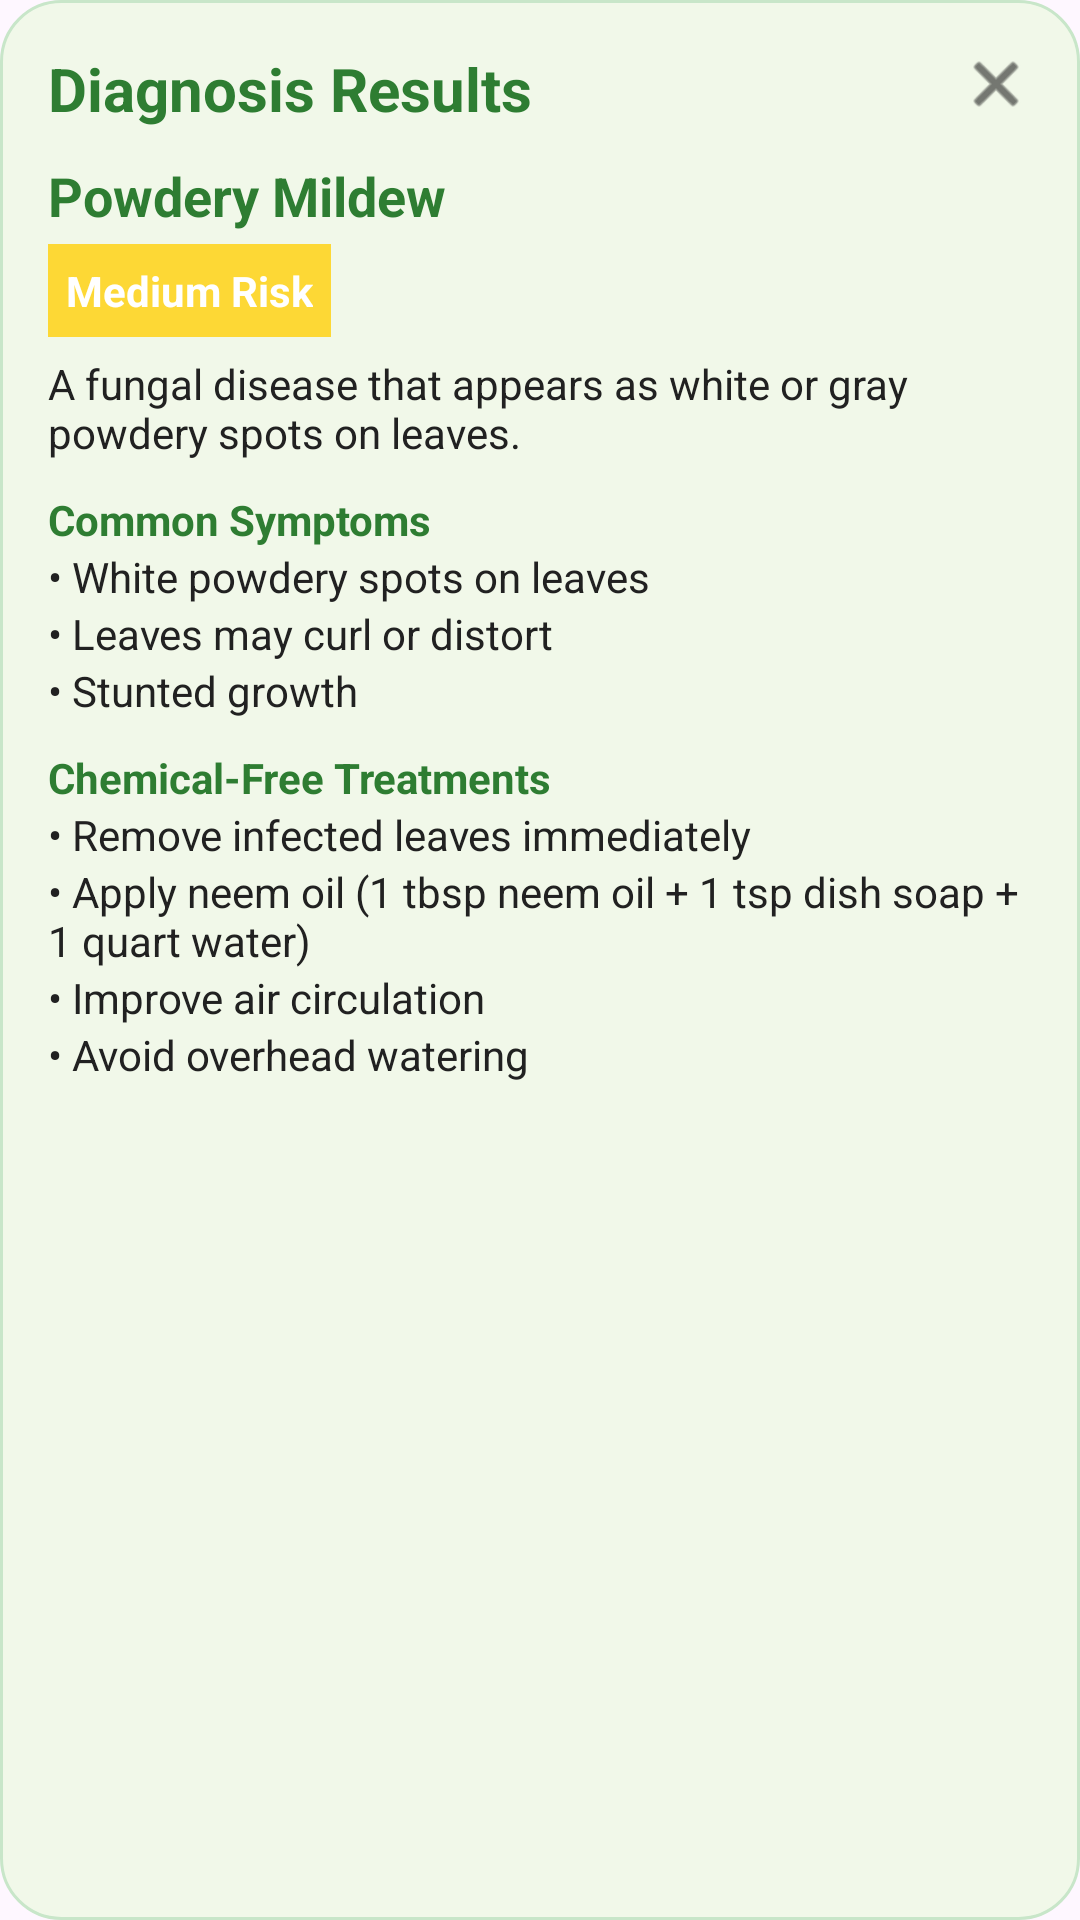

This screen was rendered from an Android layout file. Write that file and the resources it references.
<!-- AndroidManifest.xml: application theme Theme.GreenBible -->
<!-- res/layout/dialog_diagnosis_result.xml -->
<?xml version="1.0" encoding="utf-8"?>
<LinearLayout xmlns:android="http://schemas.android.com/apk/res/android"
    android:layout_width="match_parent"
    android:layout_height="wrap_content"
    android:background="@drawable/bg_card"
    android:orientation="vertical"
    android:padding="16dp">

    
    <RelativeLayout
        android:layout_width="match_parent"
        android:layout_height="wrap_content">

        <TextView
            android:id="@+id/dialogTitle"
            android:layout_width="wrap_content"
            android:layout_height="wrap_content"
            android:text="Diagnosis Results"
            android:textColor="@color/green_primary"
            android:textStyle="bold"
            android:textSize="20sp" />

        <ImageView
            android:id="@+id/closeDialog"
            android:layout_width="24dp"
            android:layout_height="24dp"
            android:layout_alignParentEnd="true"
            android:src="@android:drawable/ic_menu_close_clear_cancel"
            android:tint="@color/text_dark" />
    </RelativeLayout>

    <TextView
        android:layout_width="wrap_content"
        android:layout_height="wrap_content"
        android:text="Powdery Mildew"
        android:textStyle="bold"
        android:textSize="18sp"
        android:textColor="@color/green_primary"
        android:layout_marginTop="10dp" />

    <TextView
        android:layout_width="wrap_content"
        android:layout_height="wrap_content"
        android:text="Medium Risk"
        android:background="#FDD835"
        android:textColor="@color/white"
        android:padding="6dp"
        android:textStyle="bold"
        android:layout_marginTop="4dp"
        android:layout_gravity="start" />

    <TextView
        android:layout_width="match_parent"
        android:layout_height="wrap_content"
        android:text="A fungal disease that appears as white or gray powdery spots on leaves."
        android:textColor="@color/text_dark"
        android:layout_marginTop="6dp" />

    <TextView
        android:layout_width="wrap_content"
        android:layout_height="wrap_content"
        android:text="Common Symptoms"
        android:textStyle="bold"
        android:textColor="@color/green_primary"
        android:layout_marginTop="10dp" />

    <TextView
        android:layout_width="wrap_content"
        android:layout_height="wrap_content"
        android:text="• White powdery spots on leaves"
        android:textColor="@color/text_dark" />

    <TextView
        android:layout_width="wrap_content"
        android:layout_height="wrap_content"
        android:text="• Leaves may curl or distort"
        android:textColor="@color/text_dark" />

    <TextView
        android:layout_width="wrap_content"
        android:layout_height="wrap_content"
        android:text="• Stunted growth"
        android:textColor="@color/text_dark" />

    <TextView
        android:layout_width="wrap_content"
        android:layout_height="wrap_content"
        android:text="Chemical-Free Treatments"
        android:textStyle="bold"
        android:textColor="@color/green_primary"
        android:layout_marginTop="10dp" />

    <TextView
        android:layout_width="wrap_content"
        android:layout_height="wrap_content"
        android:text="• Remove infected leaves immediately"
        android:textColor="@color/text_dark" />

    <TextView
        android:layout_width="wrap_content"
        android:layout_height="wrap_content"
        android:text="• Apply neem oil (1 tbsp neem oil + 1 tsp dish soap + 1 quart water)"
        android:textColor="@color/text_dark" />

    <TextView
        android:layout_width="wrap_content"
        android:layout_height="wrap_content"
        android:text="• Improve air circulation"
        android:textColor="@color/text_dark" />

    <TextView
        android:layout_width="wrap_content"
        android:layout_height="wrap_content"
        android:text="• Avoid overhead watering"
        android:textColor="@color/text_dark" />
</LinearLayout>
<!-- resources referenced by this layout -->
<resources>
  <color name="green_primary">#2E7D32</color>
  <color name="text_dark">#212121</color>
  <color name="white">#FFFFFF</color>
  <!-- drawable bg_card (drawable) -->
  <shape xmlns:android="http://schemas.android.com/apk/res/android"
      android:shape="rectangle">
      <solid android:color="@color/surface_nature" />
      <corners android:radius="20dp" />
      <stroke 
          android:width="1dp"
          android:color="@color/green_mint" />
      <padding android:left="12dp" android:top="12dp" android:right="12dp" android:bottom="12dp" />
  </shape>
  <style name="Theme.GreenBible" parent="Base.Theme.GreenBible" />
  <color name="surface_nature">#F1F8E9</color>
  <color name="green_mint">#C8E6C9</color>
  <style name="Base.Theme.GreenBible" parent="Theme.Material3.DayNight.NoActionBar">
          
          <item name="colorPrimary">@color/green_primary</item>
          <item name="colorPrimaryVariant">@color/green_dark</item>
          <item name="colorOnPrimary">@color/white</item>
          <item name="colorSecondary">@color/leaf_green</item>
          <item name="colorSecondaryVariant">@color/green_emerald</item>
          <item name="colorOnSecondary">@color/white</item>
          <item name="colorSurface">@color/surface_nature</item>
          <item name="colorOnSurface">@color/text_nature_dark</item>
          <item name="android:statusBarColor">@color/green_primary</item>
          <item name="android:navigationBarColor">@color/green_light</item>
      </style>
  <color name="green_dark">#1B5E20</color>
  <color name="leaf_green">#66BB6A</color>
  <color name="green_emerald">#388E3C</color>
  <color name="text_nature_dark">#1B4332</color>
  <color name="green_light">#E8F5E9</color>
</resources>
